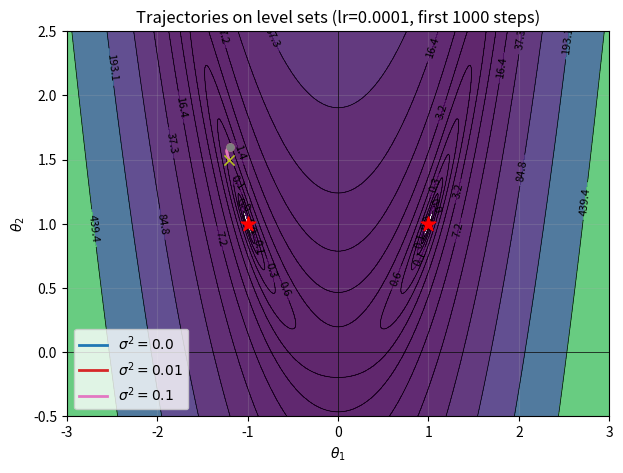
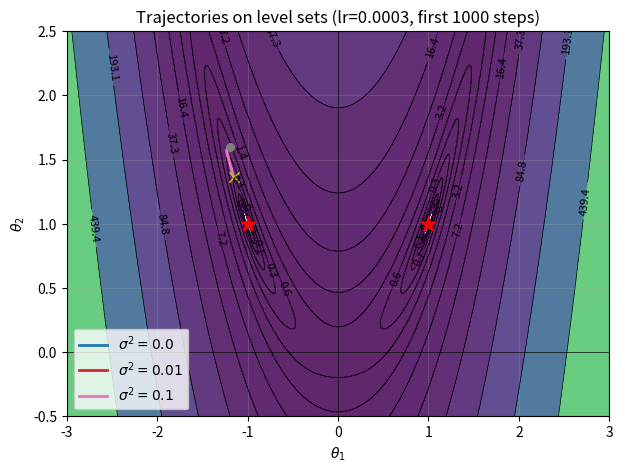
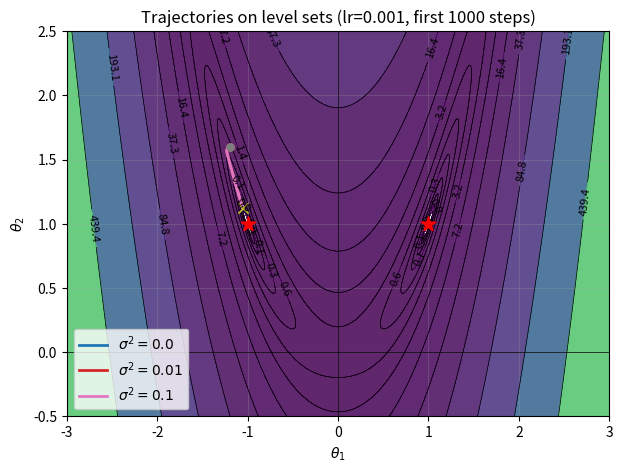

Python code for these plots, in order:
import numpy as np
import matplotlib.pyplot as plt
def l(theta):
    return (theta[0]**2 - 1)**2 + 10*(theta[1] - theta[0]**2)**2

def grad_l(theta):
    theta1, theta2 = theta

    dtheta1 = (
        4 * theta1 * (theta1**2 - 1)
        - 40 * theta1 * (theta2 - theta1**2)
    )

    dtheta2 = 20 * (theta2 - theta1**2)

    return np.array([dtheta1, dtheta2])

def SGD_noisy(grad_l, theta0, lr=1e-2, sigma2 = 0.001, n_steps = 5000, seed=0):
    rng = np.random.default_rng(seed)

    theta = theta0.copy()
    theta_hist = [theta0.copy()]

    for k in range(n_steps):
        grad = grad_l(theta)
        noise = rng.normal(0.0, np.sqrt(sigma2), size = 2)
        gk = grad + noise

        theta = theta - lr*gk
        theta_hist.append(theta.copy())
    
    return np.array(theta_hist)

sigma2_vals = [0.0, 0.01, 0.1]
theta0 = np.array([-1.2, 1.6])
lrs = [1e-4, 3e-4, 1e-3]
T = 1000
results = {}

for lr in lrs:
    for sigma2 in sigma2_vals:
        results[(lr, sigma2)] = SGD_noisy(
            grad_l, theta0, lr=lr, sigma2=sigma2, n_steps=5000, seed=42
        )

def quad_levelsets(xlim=(-3.0, 3.0), ylim=(-1.0, 4.0), ngrid=400, levels = None, title=None):
    xs = np.linspace(xlim[0], xlim[1], ngrid)
    ys = np.linspace(ylim[0], ylim[1], ngrid)
    X, Y = np.meshgrid(xs, ys)
    Z = (X**2 - 1)**2 + 10 * (Y - X**2)**2

    
    plt.contourf(X, Y, Z, levels=levels, cmap="viridis", alpha=0.85)
    cs = plt.contour(X, Y, Z, levels=levels, colors="black", linewidths=0.5)

    plt.clabel(cs, inline=True, fontsize=8)
    plt.axhline(0, lw=0.5, color="k")
    plt.axvline(0, lw=0.5, color="k")

    if title:
        plt.title(title)

    plt.xlabel(r"$\theta_1$")
    plt.ylabel(r"$\theta_2$")
    plt.grid(alpha=0.2)
levels = np.logspace(-2, 3, 15)

for lr in lrs:
    plt.figure(figsize=(7,5))

    quad_levelsets(
        xlim=(-3, 3),
        ylim=(-0.5, 2.5),
        ngrid=500,
        levels=levels,
        title=fr"Trajectories on level sets (lr={lr}, first {T} steps)"
    )

    for sigma2 in sigma2_vals:
        th = results[(lr, sigma2)][:T]  
        plt.plot(th[:,0], th[:,1], lw=2, label=fr"$\sigma^2={sigma2}$")
        plt.plot(th[0,0], th[0,1], "o", ms=5)     
        plt.plot(th[-1,0], th[-1,1], "x", ms=7)   

    plt.scatter([1, -1], [1, 1], marker="*", s=120, color="red", zorder=5)

    plt.legend()
    plt.show()
